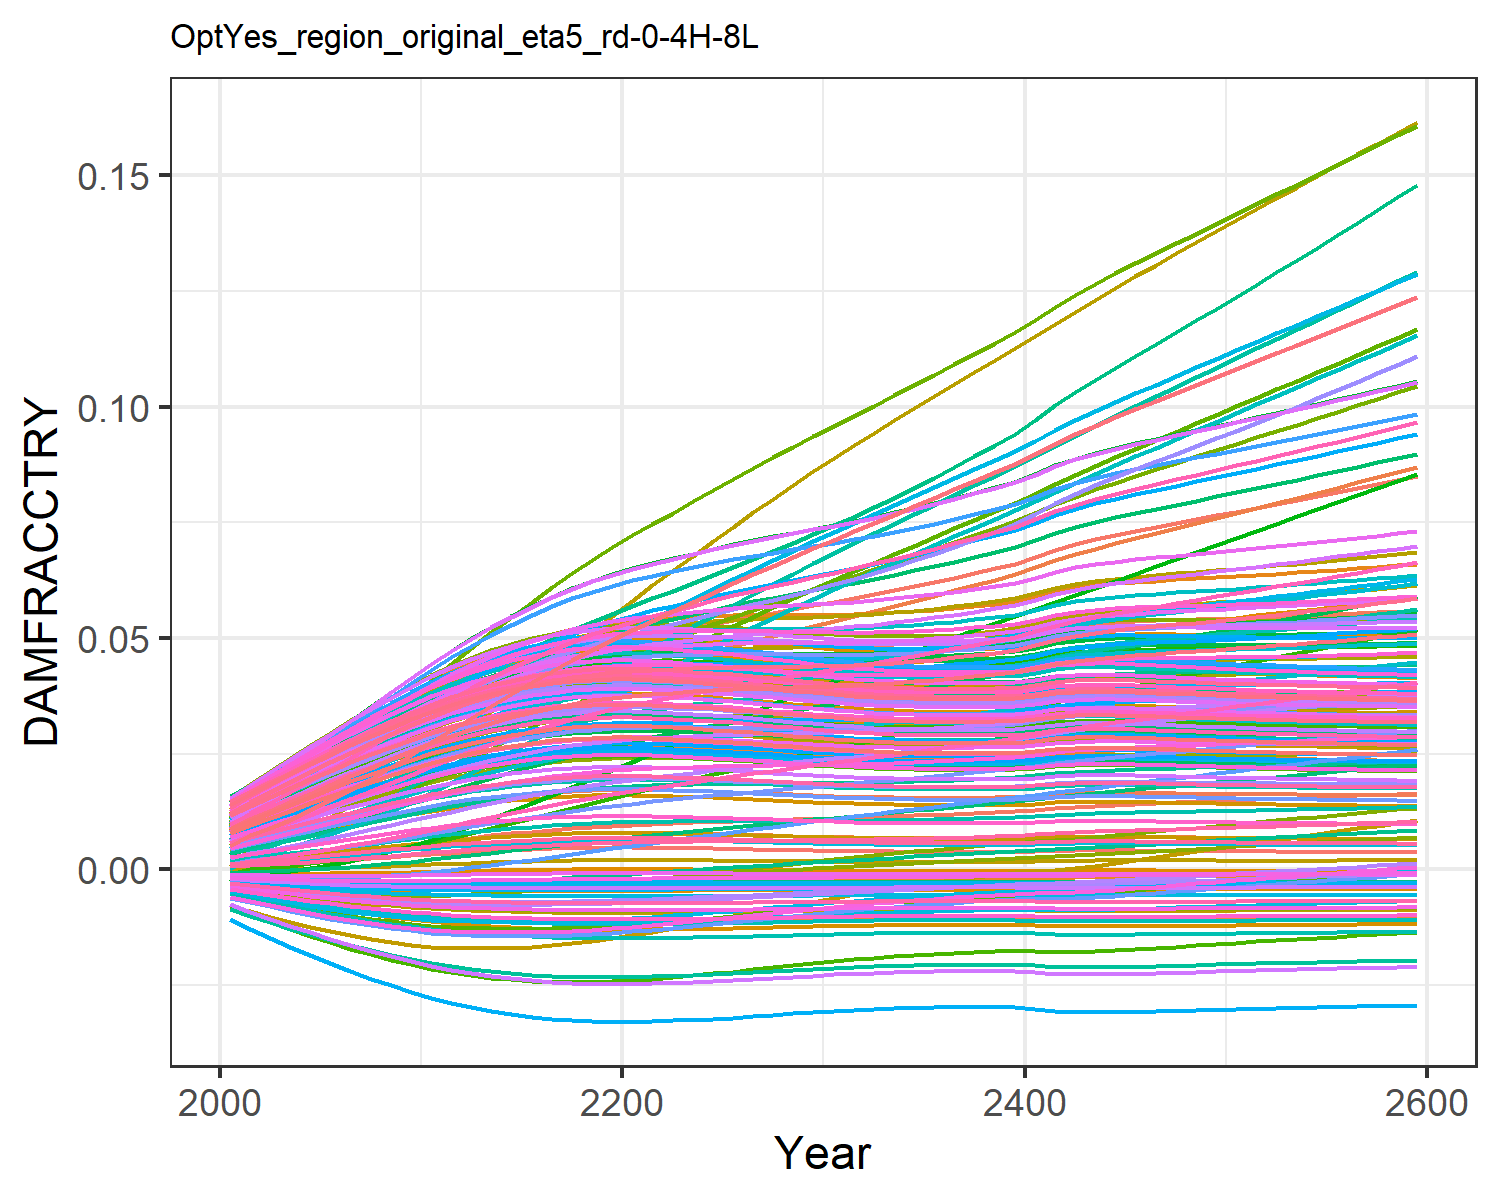

Values plotted in this chart, from the file beside it:
0.0004944558363300738, 0.009035041868853537, 0.0010779841660710774, 0.0127878253965087, 0.00461966740140384, -0.0036702585896140017, 0.005396870574371772, -0.004468618289771348, 0.0015197870186281555, 0.007712177554695604, -0.002175850673307704, 0.01452616220537947, 0.014177142238750337, 0.011646475765467606, -0.0008179012320524119, 0.01390162019000104, 0.012861461062364172, -0.0023375822918926628, -0.004484082233695831, 0.01275811598117009, 0.004026221859281131, 0.00963568972124365, 0.014346147544533642, 0.01391696621400593
0.0007213, 0.01154, 0.001574, 0.01559, 0.00555, -0.004316, 0.008096, -0.005253, 0.001935, 0.009241, -0.002428, 0.01742, 0.01691, 0.01388, -0.0008842, 0.01675, 0.01499, -0.002692, -0.005372, 0.01512, 0.004919, 0.01156, 0.01675, 0.01646
0.0009567, 0.01354, 0.00194, 0.01808, 0.00645, -0.004903, 0.009577, -0.005967, 0.002348, 0.01071, -0.002688, 0.02, 0.01951, 0.016, -0.0009253, 0.01936, 0.017, -0.003006, -0.006187, 0.01736, 0.005783, 0.01338, 0.01902, 0.01887
0.001211, 0.0157, 0.00236, 0.02062, 0.007364, -0.005461, 0.01131, -0.006649, 0.002778, 0.01218, -0.002909, 0.02265, 0.0221, 0.01814, -0.0009447, 0.022, 0.01901, -0.003293, -0.006972, 0.01959, 0.006662, 0.01521, 0.02128, 0.02128
0.001483, 0.01795, 0.002809, 0.02317, 0.008291, -0.005989, 0.01313, -0.007298, 0.003224, 0.01365, -0.003097, 0.02533, 0.02469, 0.02029, -0.0009425, 0.02464, 0.02099, -0.003552, -0.007725, 0.02182, 0.007552, 0.01704, 0.02352, 0.02367
0.001771, 0.02029, 0.003284, 0.02573, 0.00922, -0.006484, 0.01501, -0.007908, 0.003682, 0.01512, -0.003251, 0.02802, 0.02724, 0.02243, -0.0009191, 0.02726, 0.02295, -0.003782, -0.00844, 0.02401, 0.008445, 0.01885, 0.02572, 0.02602
0.002069, 0.02266, 0.003779, 0.02823, 0.01014, -0.006939, 0.01693, -0.008472, 0.004143, 0.01656, -0.003371, 0.03067, 0.02973, 0.02454, -0.0008762, 0.02982, 0.02484, -0.003981, -0.009108, 0.02613, 0.009328, 0.02062, 0.02785, 0.02831
0.002372, 0.02503, 0.004287, 0.03067, 0.01104, -0.007353, 0.01888, -0.008987, 0.004603, 0.01795, -0.003458, 0.03327, 0.03212, 0.02658, -0.0008159, 0.0323, 0.02666, -0.004149, -0.009726, 0.02818, 0.01019, 0.02233, 0.02989, 0.03051
0.002678, 0.02742, 0.004805, 0.03304, 0.01191, -0.007726, 0.02084, -0.009455, 0.005056, 0.01928, -0.003514, 0.0358, 0.03441, 0.02857, -0.0007409, 0.03469, 0.02838, -0.004288, -0.01029, 0.03013, 0.01103, 0.02396, 0.03183, 0.0326
0.002983, 0.02983, 0.005328, 0.03533, 0.01275, -0.008061, 0.02282, -0.009877, 0.0055, 0.02056, -0.003542, 0.03827, 0.03658, 0.0305, -0.0006536, 0.03699, 0.03002, -0.004401, -0.01081, 0.03198, 0.01183, 0.02553, 0.03366, 0.03459
0.003283, 0.03225, 0.005853, 0.03753, 0.01356, -0.008359, 0.02481, -0.01026, 0.005931, 0.02177, -0.003545, 0.04066, 0.03864, 0.03235, -0.0005568, 0.03918, 0.03156, -0.004489, -0.01128, 0.03373, 0.01261, 0.02701, 0.03539, 0.03647
0.003555, 0.03451, 0.006355, 0.0395, 0.01428, -0.008605, 0.02677, -0.01057, 0.006316, 0.02284, -0.003523, 0.04281, 0.04044, 0.03401, -0.0004611, 0.04112, 0.0329, -0.004552, -0.01168, 0.03525, 0.01329, 0.02832, 0.03689, 0.03811
0.0038, 0.03662, 0.006837, 0.04125, 0.01491, -0.008807, 0.02871, -0.01083, 0.006659, 0.02377, -0.003483, 0.04474, 0.042, 0.03551, -0.0003692, 0.04283, 0.03407, -0.004595, -0.01201, 0.03658, 0.01389, 0.02947, 0.03819, 0.03953
0.004018, 0.03862, 0.007297, 0.04283, 0.01546, -0.008975, 0.03063, -0.01105, 0.006961, 0.02458, -0.003429, 0.0465, 0.04335, 0.03687, -0.0002828, 0.04435, 0.03508, -0.004623, -0.01229, 0.03773, 0.01441, 0.03048, 0.03931, 0.04077
0.004211, 0.04053, 0.007732, 0.04424, 0.01595, -0.009113, 0.03249, -0.01123, 0.007227, 0.02528, -0.003368, 0.04809, 0.04453, 0.0381, -0.0002032, 0.04569, 0.03595, -0.00464, -0.01252, 0.03872, 0.01487, 0.03136, 0.04028, 0.04183
0.004377, 0.04232, 0.00814, 0.04549, 0.01637, -0.009226, 0.03429, -0.01137, 0.007454, 0.02587, -0.003301, 0.04952, 0.04551, 0.0392, -0.0001326, 0.04685, 0.03668, -0.004649, -0.01272, 0.03955, 0.01526, 0.03212, 0.0411, 0.04273
0.004512, 0.044, 0.008515, 0.04657, 0.01671, -0.009313, 0.03603, -0.01149, 0.007637, 0.02635, -0.003233, 0.05077, 0.04631, 0.04016, -7.362282962224955e-5, 0.04783, 0.03726, -0.004652, -0.01287, 0.04022, 0.01557, 0.03274, 0.04175, 0.04346
0.004611, 0.04553, 0.008851, 0.04744, 0.01696, -0.009374, 0.03767, -0.01157, 0.007772, 0.0267, -0.003164, 0.05182, 0.04688, 0.04097, -2.9471423417746275e-5, 0.04859, 0.03769, -0.004651, -0.01298, 0.04071, 0.0158, 0.03321, 0.04222, 0.04398
0.00467, 0.0469, 0.009143, 0.0481, 0.01712, -0.00941, 0.03922, -0.01162, 0.007852, 0.0269, -0.003098, 0.05265, 0.04723, 0.0416, -2.726171697806784e-6, 0.04912, 0.03794, -0.004647, -0.01304, 0.041, 0.01593, 0.03353, 0.04251, 0.0443
0.004693, 0.04811, 0.009393, 0.04857, 0.0172, -0.009423, 0.04068, -0.01163, 0.007883, 0.02698, -0.003035, 0.05328, 0.04736, 0.04208, 7.51681734715735e-6, 0.04945, 0.03804, -0.004641, -0.01306, 0.04111, 0.01598, 0.03369, 0.04261, 0.04442
0.004687, 0.0492, 0.00961, 0.04888, 0.0172, -0.00942, 0.04206, -0.01163, 0.007875, 0.02696, -0.002974, 0.05374, 0.04732, 0.04243, 4.981685507645696e-6, 0.04962, 0.03802, -0.004633, -0.01306, 0.04108, 0.01597, 0.03375, 0.04259, 0.0444
0.004658, 0.05021, 0.009801, 0.04907, 0.01716, -0.009403, 0.04338, -0.01161, 0.007835, 0.02686, -0.002916, 0.05409, 0.04715, 0.0427, -8.358332934653347e-6, 0.04965, 0.03789, -0.004625, -0.01303, 0.04094, 0.0159, 0.03371, 0.04245, 0.04426
0.004609, 0.05115, 0.009969, 0.04916, 0.01707, -0.009373, 0.04464, -0.01157, 0.007769, 0.02669, -0.00286, 0.05433, 0.04687, 0.04288, -3.049063107252734e-5, 0.04958, 0.03769, -0.004616, -0.01297, 0.0407, 0.01579, 0.03359, 0.04222, 0.04401
0.004551, 0.05208, 0.01013, 0.0492, 0.01695, -0.009337, 0.04586, -0.01152, 0.00769, 0.02649, -0.002805, 0.05454, 0.04653, 0.04304, -5.6419179657483595e-5, 0.04946, 0.03744, -0.004606, -0.01291, 0.04042, 0.01566, 0.03344, 0.04194, 0.04371
0.004491, 0.05301, 0.01028, 0.04923, 0.01684, -0.009299, 0.04707, -0.01147, 0.007609, 0.02628, -0.00275, 0.05473, 0.04619, 0.04321, -8.284779855713973e-5, 0.04932, 0.03718, -0.004595, -0.01284, 0.04012, 0.01552, 0.03328, 0.04166, 0.04341
0.004422, 0.05389, 0.01042, 0.04921, 0.0167, -0.009255, 0.04824, -0.01141, 0.007515, 0.02603, -0.002695, 0.05487, 0.04578, 0.04334, -0.000113, 0.04913, 0.03689, -0.004583, -0.01277, 0.03978, 0.01536, 0.03309, 0.04133, 0.04305
0.004339, 0.0547, 0.01055, 0.0491, 0.01653, -0.009201, 0.04936, -0.01134, 0.007402, 0.02574, -0.002641, 0.05493, 0.04529, 0.0434, -0.0001488, 0.04885, 0.03653, -0.004569, -0.01267, 0.03937, 0.01517, 0.03283, 0.04092, 0.04262
0.00425, 0.05547, 0.01066, 0.04896, 0.01634, -0.00914, 0.05045, -0.01126, 0.007281, 0.02542, -0.002587, 0.05494, 0.04476, 0.04344, -0.0001867, 0.04853, 0.03614, -0.004554, -0.01257, 0.03892, 0.01496, 0.03255, 0.04049, 0.04215
0.004163, 0.05624, 0.01078, 0.04881, 0.01616, -0.00908, 0.05152, -0.01118, 0.007161, 0.02511, -0.002532, 0.05495, 0.04424, 0.0435, -0.0002233, 0.04822, 0.03575, -0.004538, -0.01247, 0.03848, 0.01476, 0.03228, 0.04005, 0.04168
0.004082, 0.05701, 0.0109, 0.0487, 0.01599, -0.009021, 0.0526, -0.01111, 0.007049, 0.02481, -0.002476, 0.05498, 0.04374, 0.04359, -0.0002569, 0.04793, 0.03538, -0.004521, -0.01237, 0.03806, 0.01456, 0.03203, 0.03965, 0.04124
0.004007, 0.0578, 0.01102, 0.04861, 0.01583, -0.008967, 0.05368, -0.01104, 0.006946, 0.02454, -0.00242, 0.05505, 0.04329, 0.04371, -0.0002872, 0.04768, 0.03505, -0.004504, -0.01227, 0.03768, 0.01439, 0.03181, 0.03927, 0.04084
0.003941, 0.05859, 0.01116, 0.04856, 0.0157, -0.008917, 0.05475, -0.01097, 0.006855, 0.02429, -0.002364, 0.05514, 0.04288, 0.04388, -0.0003137, 0.04747, 0.03475, -0.004488, -0.01219, 0.03733, 0.01423, 0.03162, 0.03893, 0.04048
0.003886, 0.0594, 0.0113, 0.04856, 0.01559, -0.008875, 0.05582, -0.01092, 0.006778, 0.02409, -0.00231, 0.05529, 0.04254, 0.0441, -0.0003356, 0.04732, 0.03449, -0.004473, -0.01212, 0.03704, 0.0141, 0.03148, 0.03865, 0.04018
0.003844, 0.06025, 0.01145, 0.04864, 0.01552, -0.008842, 0.0569, -0.01087, 0.006721, 0.02393, -0.002256, 0.0555, 0.04228, 0.04439, -0.0003519, 0.04725, 0.0343, -0.00446, -0.01207, 0.03682, 0.014, 0.0314, 0.03844, 0.03995
0.003814, 0.06113, 0.01161, 0.04877, 0.01547, -0.008818, 0.058, -0.01084, 0.006678, 0.02382, -0.002203, 0.05578, 0.04209, 0.04475, -0.0003638, 0.04724, 0.03416, -0.004448, -0.01203, 0.03666, 0.01392, 0.03137, 0.03828, 0.03979
0.003791, 0.06204, 0.01178, 0.04895, 0.01545, -0.008801, 0.05911, -0.01082, 0.006647, 0.02373, -0.00215, 0.0561, 0.04194, 0.04515, -0.0003724, 0.04728, 0.03406, -0.004438, -0.012, 0.03654, 0.01387, 0.03137, 0.03816, 0.03967
0.003782, 0.063, 0.01197, 0.04921, 0.01545, -0.008793, 0.06025, -0.01081, 0.006634, 0.0237, -0.002098, 0.05649, 0.04189, 0.04563, -0.000376, 0.04741, 0.03402, -0.00443, -0.01198, 0.03649, 0.01384, 0.03144, 0.03812, 0.03963
0.003784, 0.064, 0.01217, 0.04953, 0.01549, -0.008795, 0.06142, -0.01081, 0.006637, 0.02371, -0.002047, 0.05695, 0.0419, 0.04617, -0.0003751, 0.0476, 0.03403, -0.004424, -0.01199, 0.03651, 0.01385, 0.03156, 0.03813, 0.03965
0.003789, 0.065, 0.01237, 0.04986, 0.01554, -0.008799, 0.0626, -0.01082, 0.006644, 0.02373, -0.001996, 0.05742, 0.04193, 0.04673, -0.0003732, 0.04781, 0.03405, -0.004419, -0.01199, 0.03653, 0.01386, 0.03169, 0.03816, 0.03969
0.003804, 0.06605, 0.01259, 0.05026, 0.0156, -0.00881, 0.0638, -0.01083, 0.006664, 0.02378, -0.001945, 0.05794, 0.04202, 0.04735, -0.0003676, 0.04808, 0.03412, -0.004415, -0.01201, 0.03661, 0.0139, 0.03186, 0.03823, 0.03979
0.0039, 0.06744, 0.0129, 0.05112, 0.01588, -0.008886, 0.06522, -0.01093, 0.006798, 0.02414, -0.001897, 0.05895, 0.04262, 0.0484, -0.00033, 0.04884, 0.03457, -0.004425, -0.01214, 0.03712, 0.01413, 0.0324, 0.03873, 0.04034
0.004026, 0.06896, 0.01324, 0.05215, 0.01622, -0.008981, 0.06673, -0.01105, 0.006972, 0.02461, -0.001846, 0.06012, 0.0434, 0.04962, -0.0002795, 0.04979, 0.03515, -0.004438, -0.0123, 0.03778, 0.01443, 0.03307, 0.03938, 0.04106
0.004085, 0.0702, 0.01351, 0.05279, 0.0164, -0.009024, 0.06807, -0.01111, 0.007053, 0.02482, -0.001793, 0.0609, 0.04376, 0.05049, -0.0002557, 0.05032, 0.03542, -0.004439, -0.01237, 0.03808, 0.01457, 0.03345, 0.03968, 0.04139
0.0041, 0.07127, 0.01373, 0.05319, 0.01647, -0.009035, 0.0693, -0.01112, 0.007075, 0.02488, -0.00174, 0.06144, 0.04386, 0.05116, -0.0002492, 0.0506, 0.03549, -0.004435, -0.01239, 0.03817, 0.01461, 0.03364, 0.03976, 0.04149
0.004091, 0.07222, 0.01393, 0.05346, 0.01649, -0.009028, 0.07047, -0.01112, 0.007062, 0.02484, -0.001688, 0.06183, 0.0438, 0.05171, -0.0002532, 0.05072, 0.03545, -0.004427, -0.01238, 0.03812, 0.01459, 0.03372, 0.03971, 0.04145
0.004066, 0.07311, 0.0141, 0.05364, 0.01646, -0.00901, 0.07159, -0.01109, 0.007028, 0.02475, -0.001635, 0.06214, 0.04365, 0.05219, -0.0002631, 0.05076, 0.03534, -0.004418, -0.01235, 0.03799, 0.01453, 0.03374, 0.03959, 0.04133
0.004035, 0.07397, 0.01427, 0.05378, 0.01642, -0.008987, 0.07269, -0.01106, 0.006984, 0.02464, -0.001583, 0.0624, 0.04346, 0.05263, -0.000276, 0.05076, 0.0352, -0.004407, -0.01231, 0.03783, 0.01445, 0.03373, 0.03943, 0.04117
0.004, 0.0748, 0.01443, 0.05389, 0.01637, -0.008961, 0.07378, -0.01103, 0.006937, 0.02451, -0.00153, 0.06264, 0.04324, 0.05306, -0.00029, 0.05073, 0.03504, -0.004396, -0.01226, 0.03765, 0.01437, 0.03371, 0.03926, 0.04098
0.003965, 0.07563, 0.01459, 0.05401, 0.01632, -0.008935, 0.07486, -0.011, 0.006888, 0.02438, -0.001478, 0.06287, 0.04303, 0.05349, -0.0003041, 0.0507, 0.03488, -0.004385, -0.01222, 0.03747, 0.01429, 0.03368, 0.03908, 0.0408
0.003931, 0.07646, 0.01475, 0.05413, 0.01628, -0.008909, 0.07595, -0.01096, 0.006841, 0.02426, -0.001425, 0.06311, 0.04282, 0.05393, -0.0003177, 0.05068, 0.03473, -0.004373, -0.01218, 0.03729, 0.0142, 0.03366, 0.0389, 0.04062
0.003899, 0.07729, 0.01491, 0.05426, 0.01623, -0.008885, 0.07703, -0.01093, 0.006797, 0.02414, -0.001373, 0.06336, 0.04262, 0.05438, -0.0003304, 0.05067, 0.03458, -0.004362, -0.01214, 0.03712, 0.01413, 0.03365, 0.03874, 0.04045
0.003869, 0.07813, 0.01508, 0.0544, 0.0162, -0.008862, 0.07811, -0.0109, 0.006755, 0.02403, -0.00132, 0.06361, 0.04243, 0.05485, -0.0003421, 0.05067, 0.03445, -0.004351, -0.0121, 0.03697, 0.01406, 0.03365, 0.03859, 0.0403
0.003842, 0.07898, 0.01525, 0.05456, 0.01617, -0.00884, 0.0792, -0.01087, 0.006717, 0.02392, -0.001268, 0.06388, 0.04226, 0.05532, -0.0003529, 0.05068, 0.03432, -0.00434, -0.01206, 0.03682, 0.01399, 0.03366, 0.03845, 0.04015
0.003816, 0.07983, 0.01542, 0.05472, 0.01614, -0.00882, 0.08029, -0.01085, 0.006682, 0.02383, -0.001215, 0.06416, 0.0421, 0.05581, -0.0003628, 0.05071, 0.0342, -0.004329, -0.01203, 0.03669, 0.01393, 0.03368, 0.03832, 0.04002
0.003793, 0.08068, 0.01559, 0.0549, 0.01612, -0.008802, 0.08139, -0.01082, 0.006649, 0.02374, -0.001162, 0.06445, 0.04195, 0.05632, -0.0003719, 0.05075, 0.0341, -0.004319, -0.012, 0.03656, 0.01387, 0.03371, 0.03819, 0.0399
0.003771, 0.08154, 0.01576, 0.05509, 0.01611, -0.008784, 0.08249, -0.0108, 0.006619, 0.02366, -0.00111, 0.06475, 0.04182, 0.05683, -0.0003803, 0.05079, 0.034, -0.004309, -0.01197, 0.03645, 0.01382, 0.03375, 0.03808, 0.03978
0.003751, 0.08241, 0.01594, 0.05528, 0.01609, -0.008768, 0.08359, -0.01078, 0.00659, 0.02358, -0.001057, 0.06506, 0.04169, 0.05736, -0.0003881, 0.05085, 0.0339, -0.004299, -0.01194, 0.03634, 0.01377, 0.03379, 0.03798, 0.03968
0.003732, 0.08328, 0.01612, 0.05549, 0.01609, -0.008752, 0.0847, -0.01076, 0.006564, 0.02351, -0.001005, 0.06537, 0.04157, 0.0579, -0.0003953, 0.05092, 0.03382, -0.004289, -0.01192, 0.03624, 0.01372, 0.03385, 0.03788, 0.03958
0.003714, 0.08415, 0.0163, 0.0557, 0.01608, -0.008738, 0.08581, -0.01074, 0.006539, 0.02344, -0.0009522, 0.06569, 0.04145, 0.05844, -0.0004021, 0.05099, 0.03373, -0.004279, -0.01189, 0.03614, 0.01368, 0.03391, 0.03779, 0.03949
0.003697, 0.08503, 0.01649, 0.05591, 0.01608, -0.008724, 0.08692, -0.01072, 0.006515, 0.02338, -0.0008995, 0.06602, 0.04135, 0.05899, -0.0004085, 0.05107, 0.03366, -0.004269, -0.01187, 0.03605, 0.01364, 0.03397, 0.0377, 0.03941
